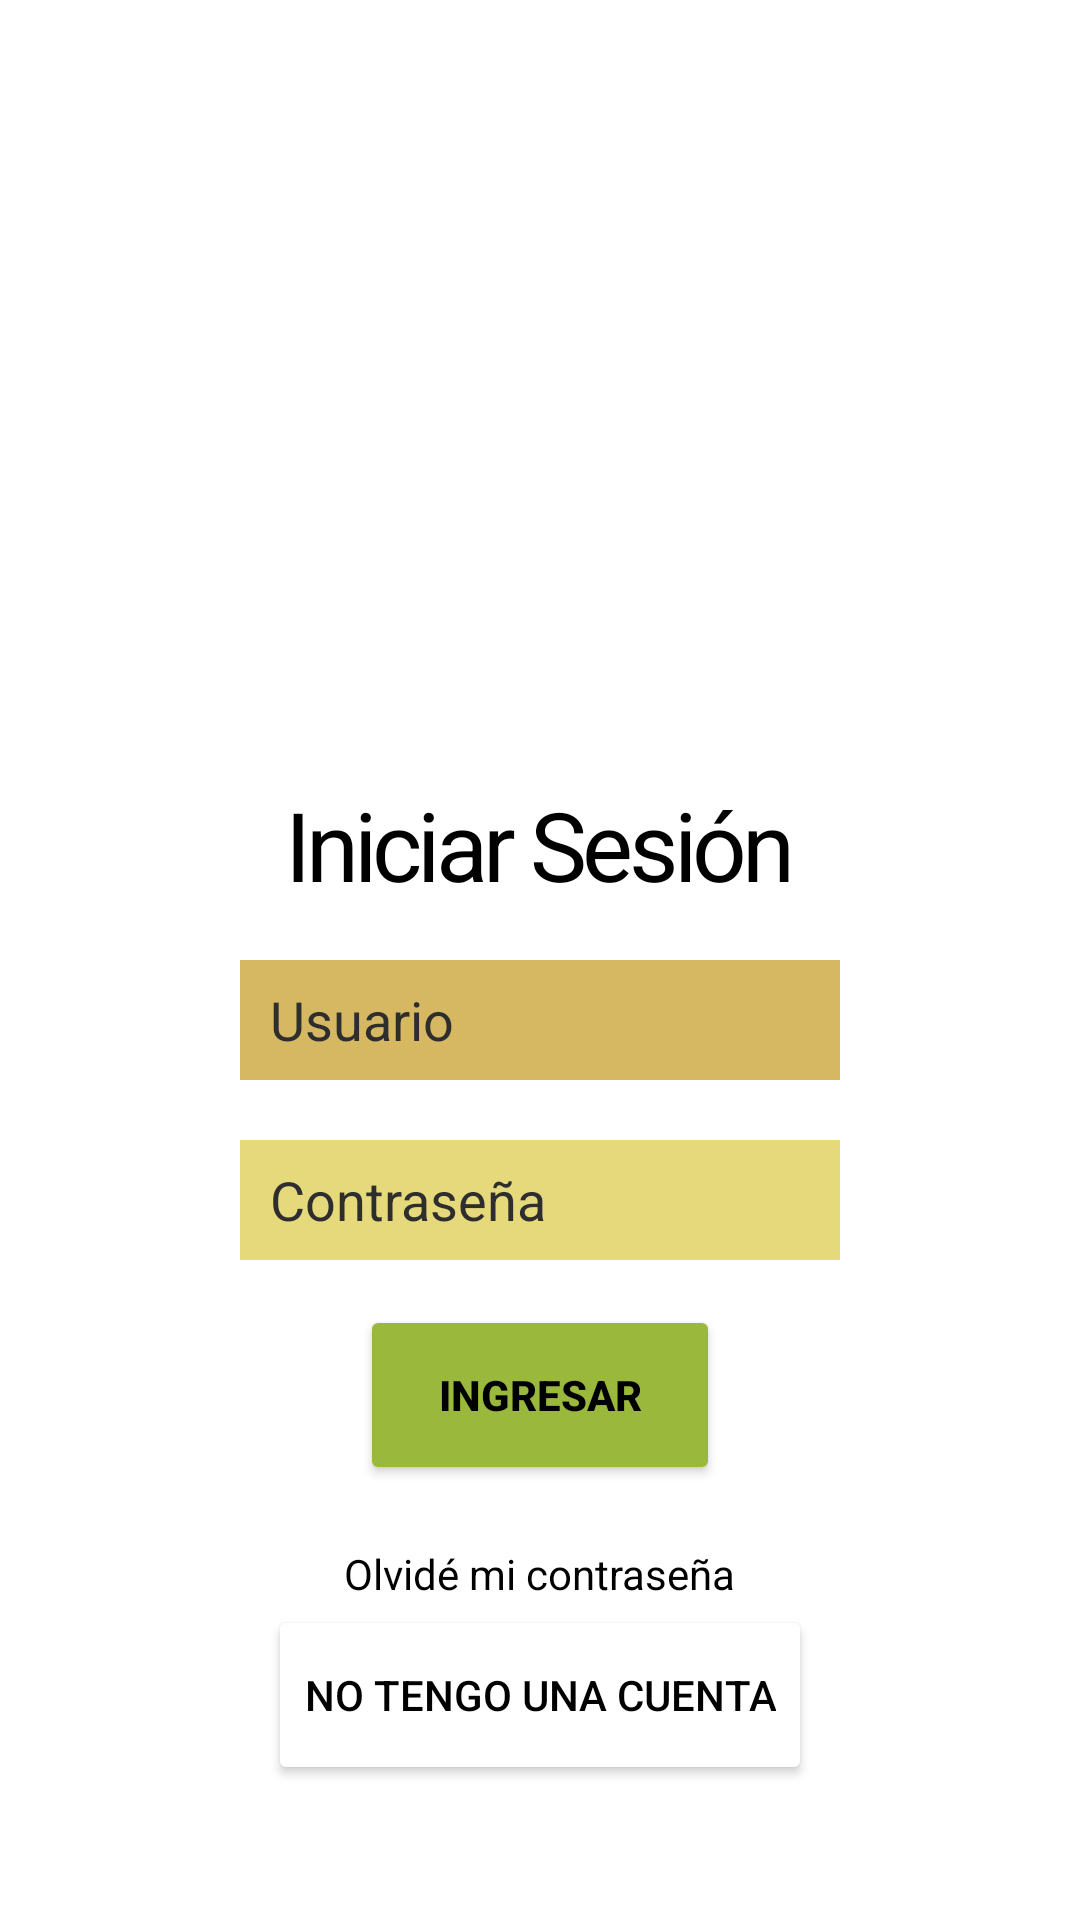

This screen was rendered from an Android layout file. Write that file and the resources it references.
<!-- AndroidManifest.xml: application theme Theme.TiendaSystem -->
<!-- res/layout/activity_main.xml -->
<?xml version="1.0" encoding="utf-8"?>
<androidx.constraintlayout.widget.ConstraintLayout xmlns:android="http://schemas.android.com/apk/res/android"
    xmlns:app="http://schemas.android.com/apk/res-auto"
    xmlns:tools="http://schemas.android.com/tools"
    android:layout_width="match_parent"
    android:layout_height="match_parent"
    tools:context=".MainActivity">

    <TextView
        android:id="@+id/textview1"
        android:layout_width="wrap_content"
        android:layout_height="wrap_content"
        android:layout_marginTop="260dp"
        android:letterSpacing="-0.05"
        android:text="Iniciar Sesión"
        android:textColor="@color/black"
        android:textSize="32dp"
        app:layout_constraintLeft_toLeftOf="parent"
        app:layout_constraintRight_toRightOf="parent"

        app:layout_constraintTop_toTopOf="parent"></TextView>

    <EditText
        android:id="@+id/editText1"
        android:layout_width="200dp"
        android:layout_height="40dp"
        android:layout_marginTop="60dp"
        android:background="#D5B861"
        android:hint="Usuario"
        android:maxLength="10"
        android:paddingLeft="10dp"
        android:paddingRight="10dp"
        android:singleLine="true"
        android:textColor="@color/black"
        android:textColorHint="#2e2e2e"
        android:textSize="18dp"
        app:layout_constraintLeft_toLeftOf="parent"
        app:layout_constraintRight_toRightOf="parent"
        app:layout_constraintTop_toTopOf="@+id/textview1"></EditText>

    <EditText
        android:id="@+id/editText2"
        android:layout_width="200dp"
        android:layout_height="40dp"
        android:layout_marginTop="60dp"
        android:background="#E5D97B"
        android:hint="Contraseña"
        android:maxLength="10"
        android:paddingLeft="10dp"
        android:paddingRight="10dp"
        android:password="true"
        android:inputType="textPassword"
        android:singleLine="true"
        android:textColor="@color/black"
        android:textColorHint="#2e2e2e"
        android:textSize="18dp"
        app:layout_constraintLeft_toLeftOf="parent"
        app:layout_constraintRight_toRightOf="parent"
        app:layout_constraintTop_toTopOf="@+id/editText1"></EditText>

    <Button
        android:id="@+id/button1"
        android:layout_width="120dp"
        android:layout_height="60dp"
        android:layout_marginTop="55dp"
        android:backgroundTint="#99B83C"
        android:text="Ingresar"
        android:textAlignment="center"
        android:textSize="14dp"
        android:textColor="@color/black"
        android:textStyle="bold"
        app:layout_constraintLeft_toLeftOf="parent"
        app:layout_constraintRight_toRightOf="parent"
        app:layout_constraintTop_toTopOf="@+id/editText2"></Button>

    <Button
        android:id="@+id/button2"
        android:layout_width="wrap_content"
        android:layout_height="60dp"
        android:layout_marginTop="100dp"
        android:backgroundTint="#ffffff"
        android:text="No tengo una cuenta"
        android:textAlignment="center"
        android:textColor="@color/black"
        app:layout_constraintLeft_toLeftOf="parent"
        app:layout_constraintRight_toRightOf="parent"
        app:layout_constraintTop_toTopOf="@+id/button1"></Button>
    <TextView
        android:id="@+id/textview2"
        android:layout_width="wrap_content"
        android:layout_marginTop="80dp"
        android:layout_height="20dp"
        android:text="Olvidé mi contraseña"
        android:textColor="@color/black"
        app:layout_constraintLeft_toLeftOf="parent"
        app:layout_constraintRight_toRightOf="parent"
        app:layout_constraintTop_toTopOf="@+id/button1"></TextView>

</androidx.constraintlayout.widget.ConstraintLayout>
<!-- resources referenced by this layout -->
<resources>
  <style name="Theme.TiendaSystem" parent="Theme.MaterialComponents.DayNight.DarkActionBar">
          
          <item name="colorPrimary">@color/purple_500</item>
          <item name="colorPrimaryVariant">@color/purple_700</item>
          <item name="colorOnPrimary">@color/white</item>
          
          <item name="colorSecondary">@color/teal_200</item>
          <item name="colorSecondaryVariant">@color/teal_700</item>
          <item name="colorOnSecondary">@color/black</item>
          
          <item name="android:statusBarColor">?attr/colorPrimaryVariant</item>
          
      </style>
  <!-- not gathered from this repository: default colours our renderer supplied (Android Studio template values) -->
  <color name="purple_500">#FF6200EE</color>
  <color name="purple_700">#FF3700B3</color>
  <color name="teal_200">#FF03DAC5</color>
  <color name="teal_700">#FF018786</color>
  <color name="black">#FF000000</color>
  <color name="white">#FFFFFFFF</color>
</resources>
